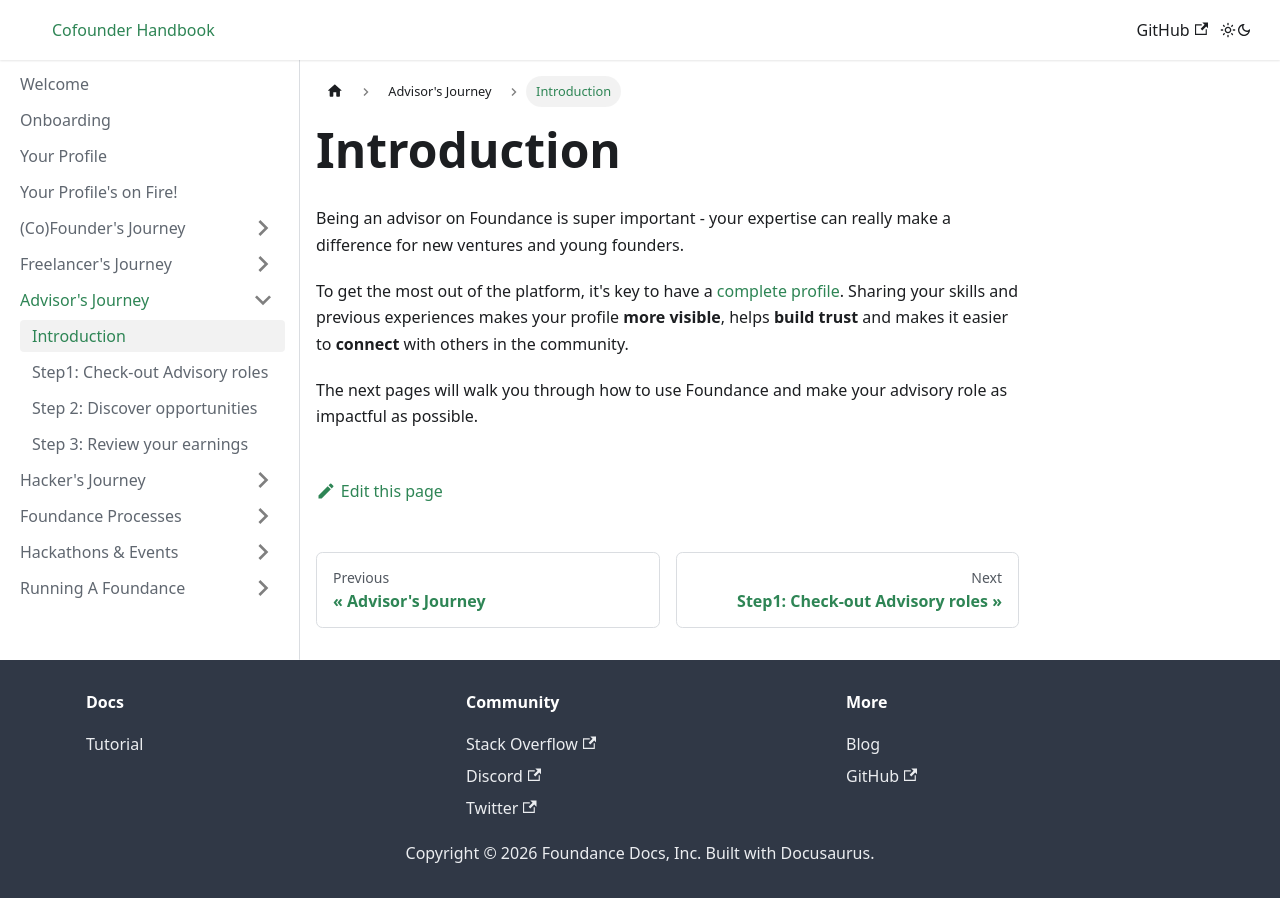

repository: foundance/foundance-docs · page: advisors-journey/intro/index.html · generator: docusaurus

---
sidebar_position: 1
---

import BrowserWindow from '../../src/components/BrowserWindow';
import Highlight from '../../src/components/Highlight';

# Introduction

Being an advisor on Foundance is super important - your expertise can really make a difference for new ventures and young founders. 

To get the most out of the platform, it's key to have a [complete profile](../your-profile.md). Sharing your skills and previous experiences makes your profile **more visible**, helps **build trust** and makes it easier to **connect** with others in the community. 

The next pages will walk you through how to use Foundance and make your advisory role as impactful as possible.
